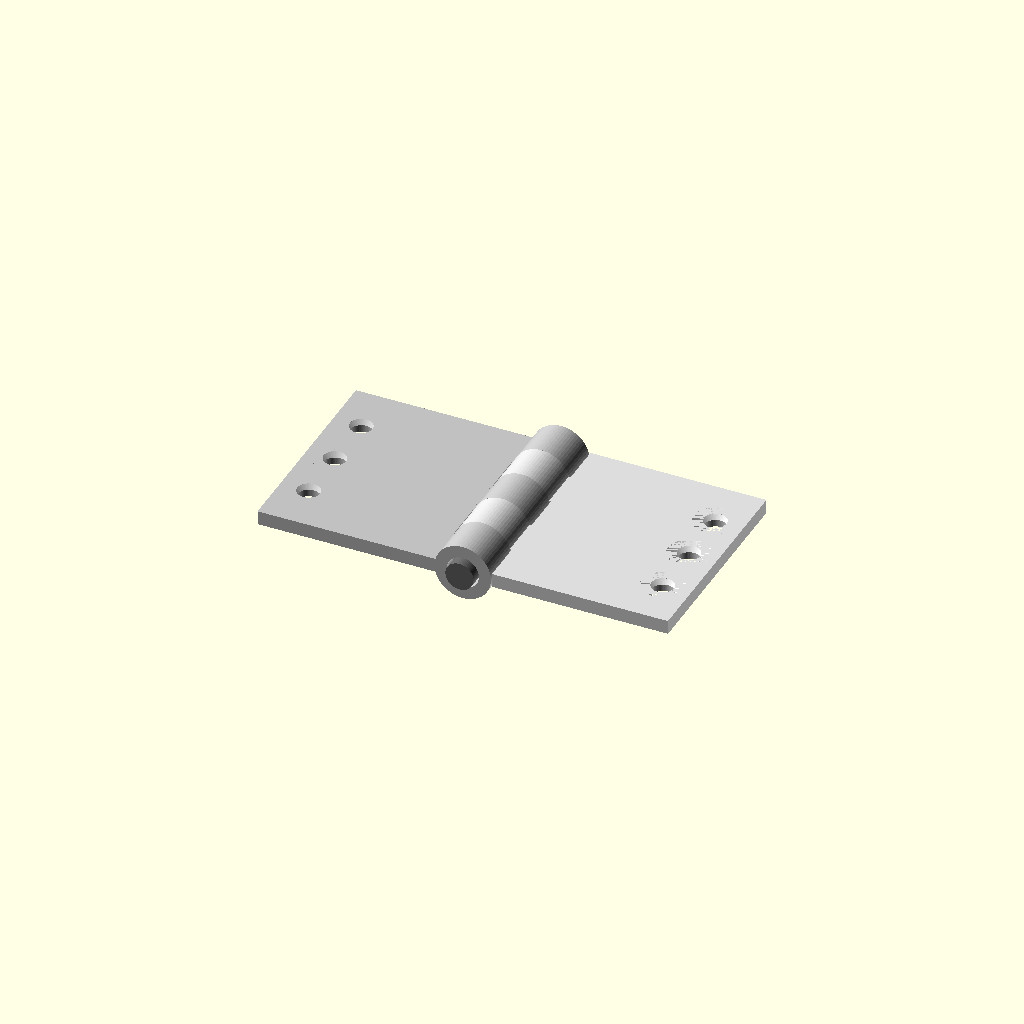
Cell 1: the model at its default parameters.
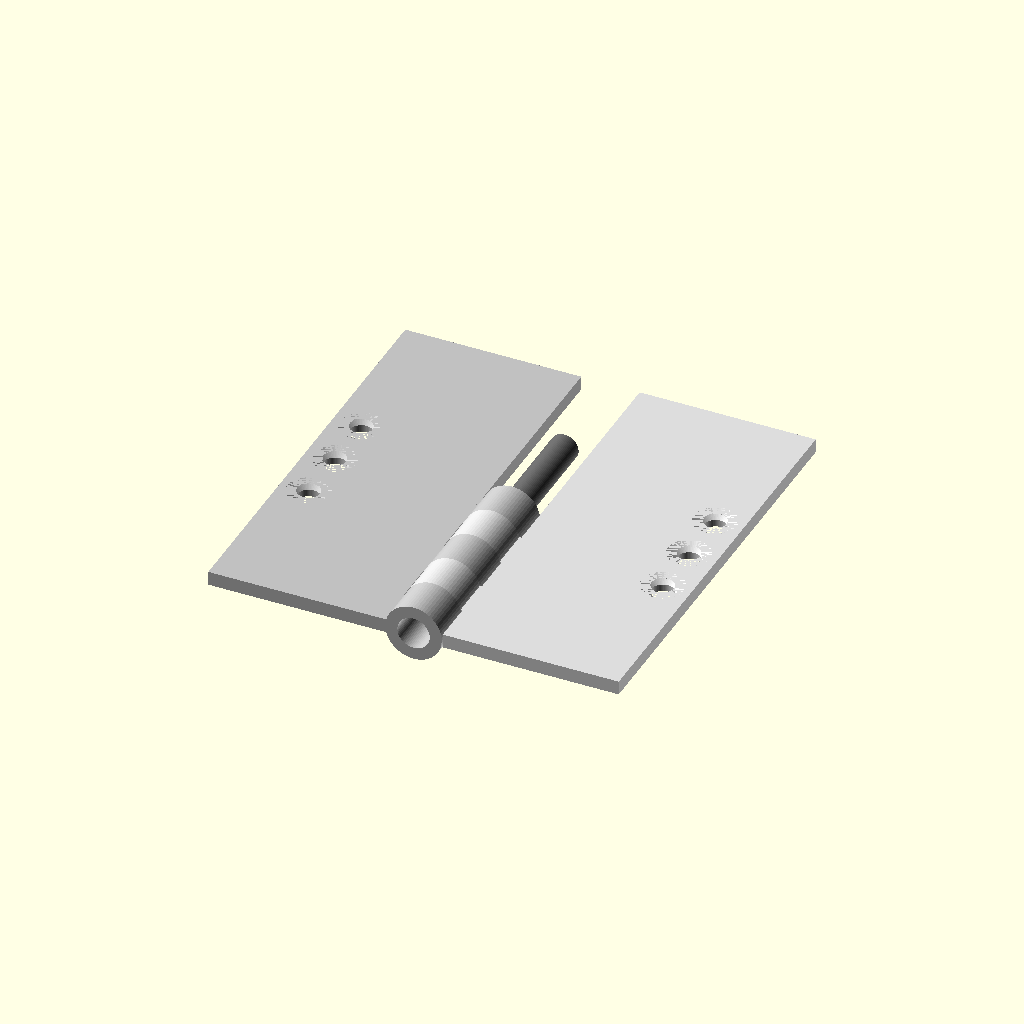
Cell 2 — leaf_length set to 60, the other parameters unchanged.
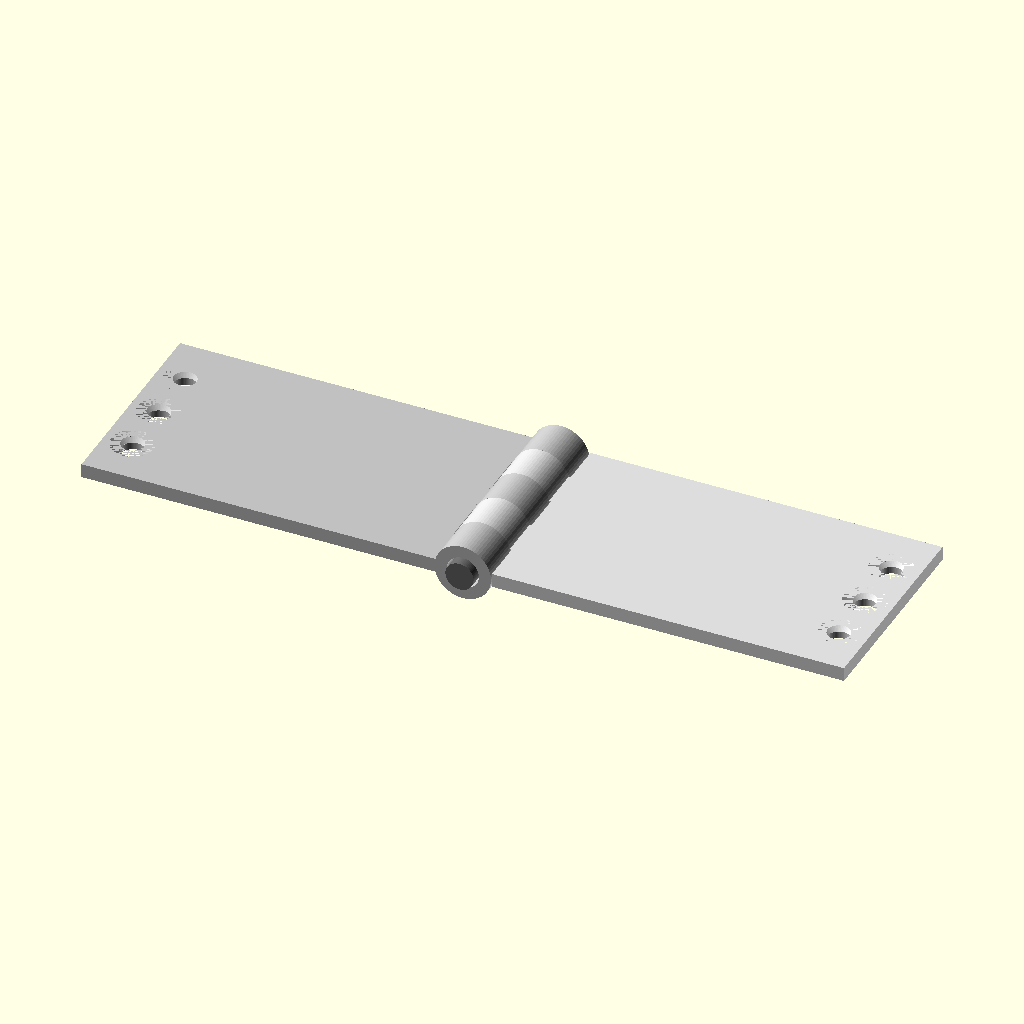
Cell 3: leaf_width = 50 (everything else at default).
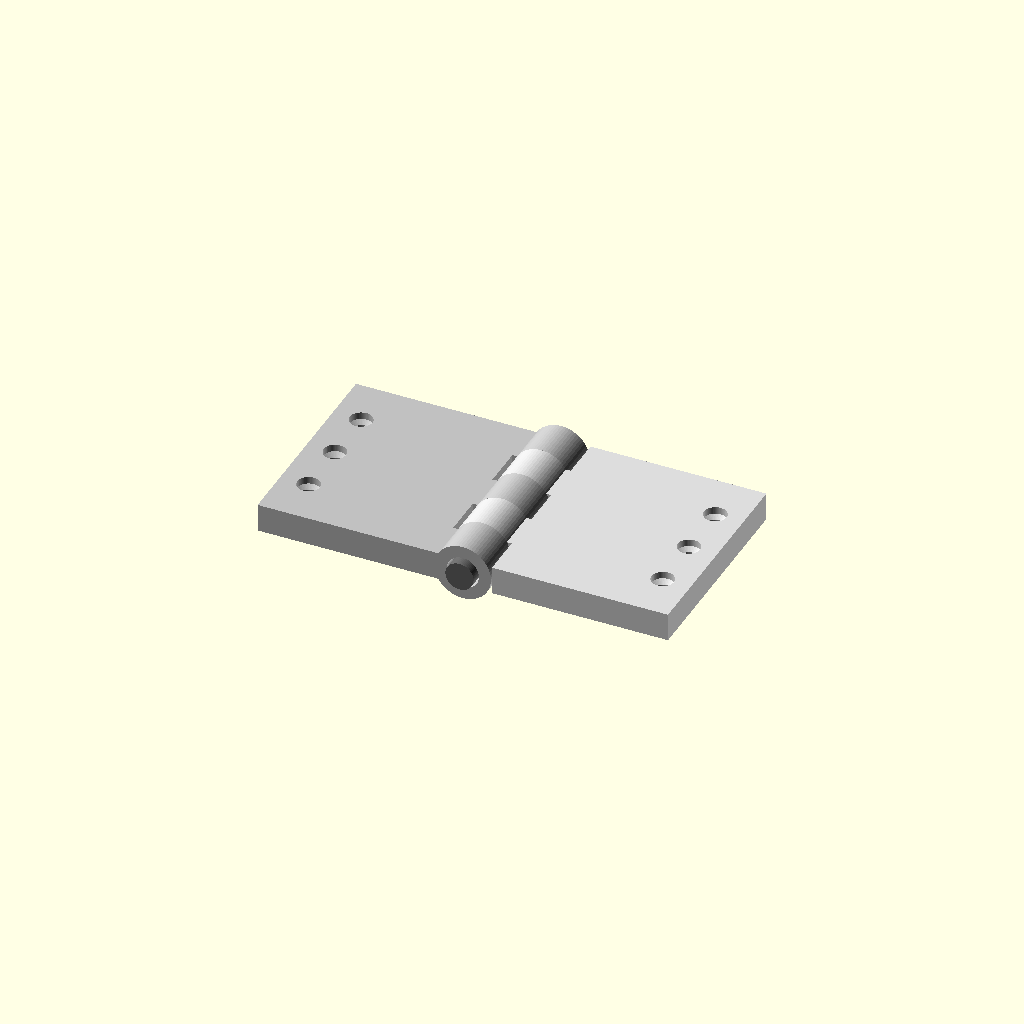
Cell 4: the same model with leaf_thickness = 4.
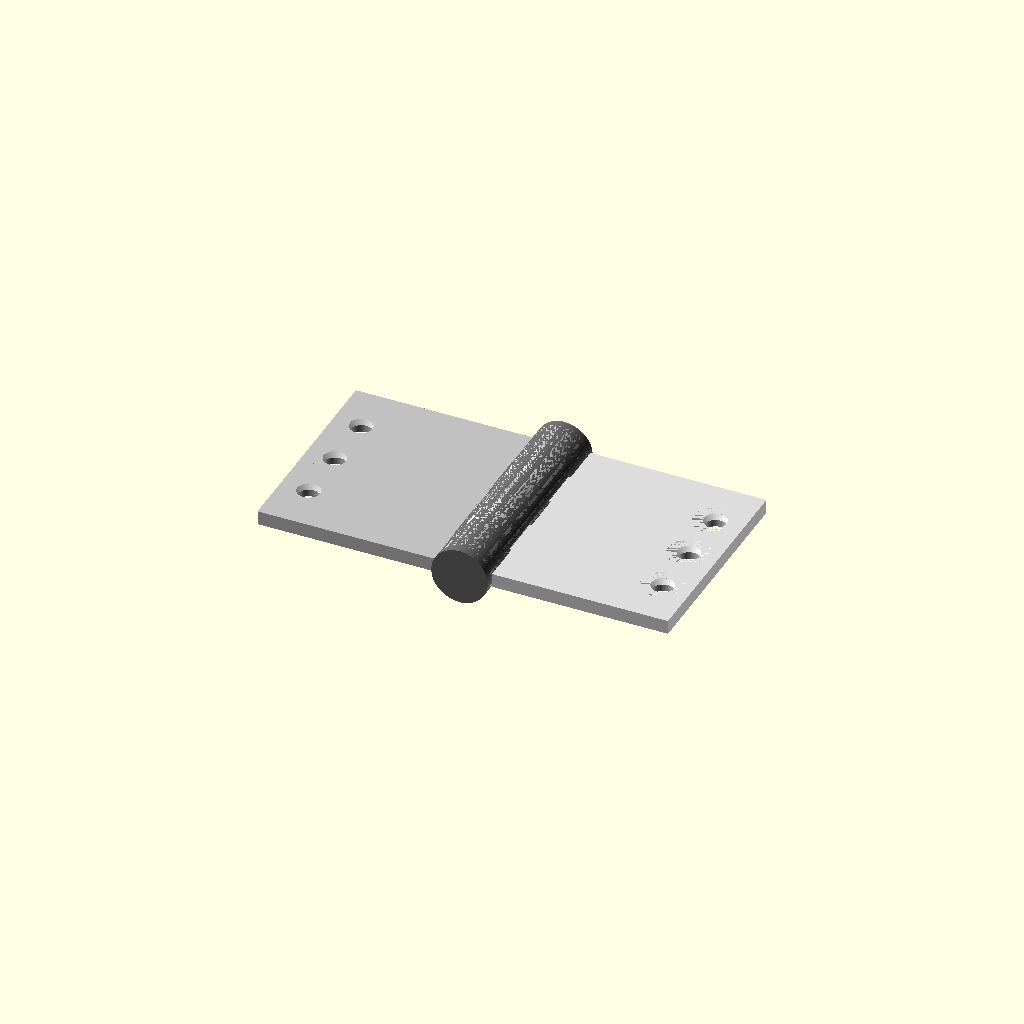
Cell 5: pin_diameter = 8 (everything else at default).
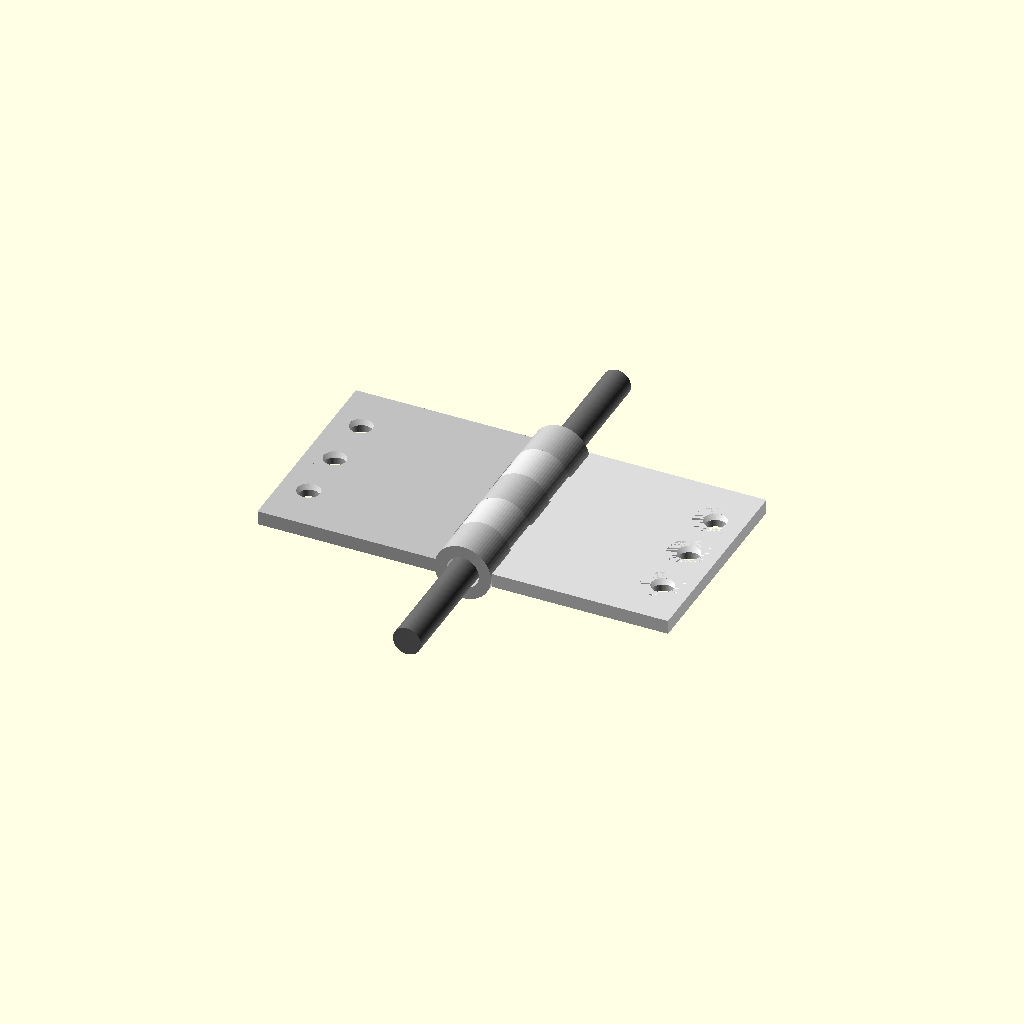
Cell 6 — pin_length set to 64, the other parameters unchanged.
All cells are drawn from one camera (rotation 55°, 0°, 25°, orthographic, colour scheme Cornfield), so only the parameter changes between them.
The OpenSCAD source (results/tier-3-butt-hinge/bare-high_gpt-6-luna-deecced230ef-2026-10-06T19-31-46-639Z/final.scad):
$fn = 64;

// Dimensions (mm)
leaf_length = 30;
leaf_width = 25;
leaf_thickness = 2;

pin_diameter = 4;
pin_length = 32;

knuckle_diameter = 8;
knuckle_bore_diameter = 4.6;
knuckle_length = 6;

leaf_inner_edge = knuckle_diameter / 2 + 0.15;
leaf_outer_edge = leaf_inner_edge + leaf_width;

module y_cylinder(length, diameter) {
    rotate([90, 0, 0])
        cylinder(h = length, d = diameter, center = true);
}

module leaf_plate(side) {
    hole_x = side * (leaf_outer_edge - 4);

    difference() {
        if (side < 0)
            translate([-leaf_outer_edge, -leaf_length / 2, -leaf_thickness / 2])
                cube([leaf_width, leaf_length, leaf_thickness]);
        else
            translate([leaf_inner_edge, -leaf_length / 2, -leaf_thickness / 2])
                cube([leaf_width, leaf_length, leaf_thickness]);

        for (hole_y = [-8, 0, 8]) {
            translate([hole_x, hole_y, -leaf_thickness / 2 - 0.01])
                cylinder(h = leaf_thickness + 0.02, d = 3.2);

            translate([hole_x, hole_y, 0])
                cylinder(h = 1, d1 = 3.2, d2 = 6);
        }
    }
}

module leaf_knuckles(side) {
    for (i = [0:4]) {
        if ((side < 0 && (i == 0 || i == 2 || i == 4)) ||
            (side > 0 && (i == 1 || i == 3))) {
            segment_y = -leaf_length / 2 + i * knuckle_length;
            segment_center_y = segment_y + knuckle_length / 2;

            difference() {
                translate([0, segment_center_y, 0])
                    y_cylinder(knuckle_length, knuckle_diameter);

                translate([0, segment_center_y, 0])
                    y_cylinder(knuckle_length + 0.02, knuckle_bore_diameter);
            }

            // Attachment web, present only on this leaf's knuckle segments.
            if (side < 0)
                translate([-4.25, segment_y, -leaf_thickness / 2])
                    cube([0.85, knuckle_length, leaf_thickness]);
            else
                translate([3.4, segment_y, -leaf_thickness / 2])
                    cube([0.85, knuckle_length, leaf_thickness]);
        }
    }
}

module hinge_leaf(side) {
    union() {
        leaf_plate(side);
        leaf_knuckles(side);
    }
}

color("silver")
    hinge_leaf(-1);

color("gainsboro")
    hinge_leaf(1);

color("dimgray")
    y_cylinder(pin_length, pin_diameter);
Parameter table extracted from the source (name, type, default, range or options):
leaf_length: number, default 30
leaf_width: number, default 25
leaf_thickness: number, default 2
pin_diameter: number, default 4
pin_length: number, default 32
knuckle_diameter: number, default 8
knuckle_bore_diameter: number, default 4.6
knuckle_length: number, default 6
